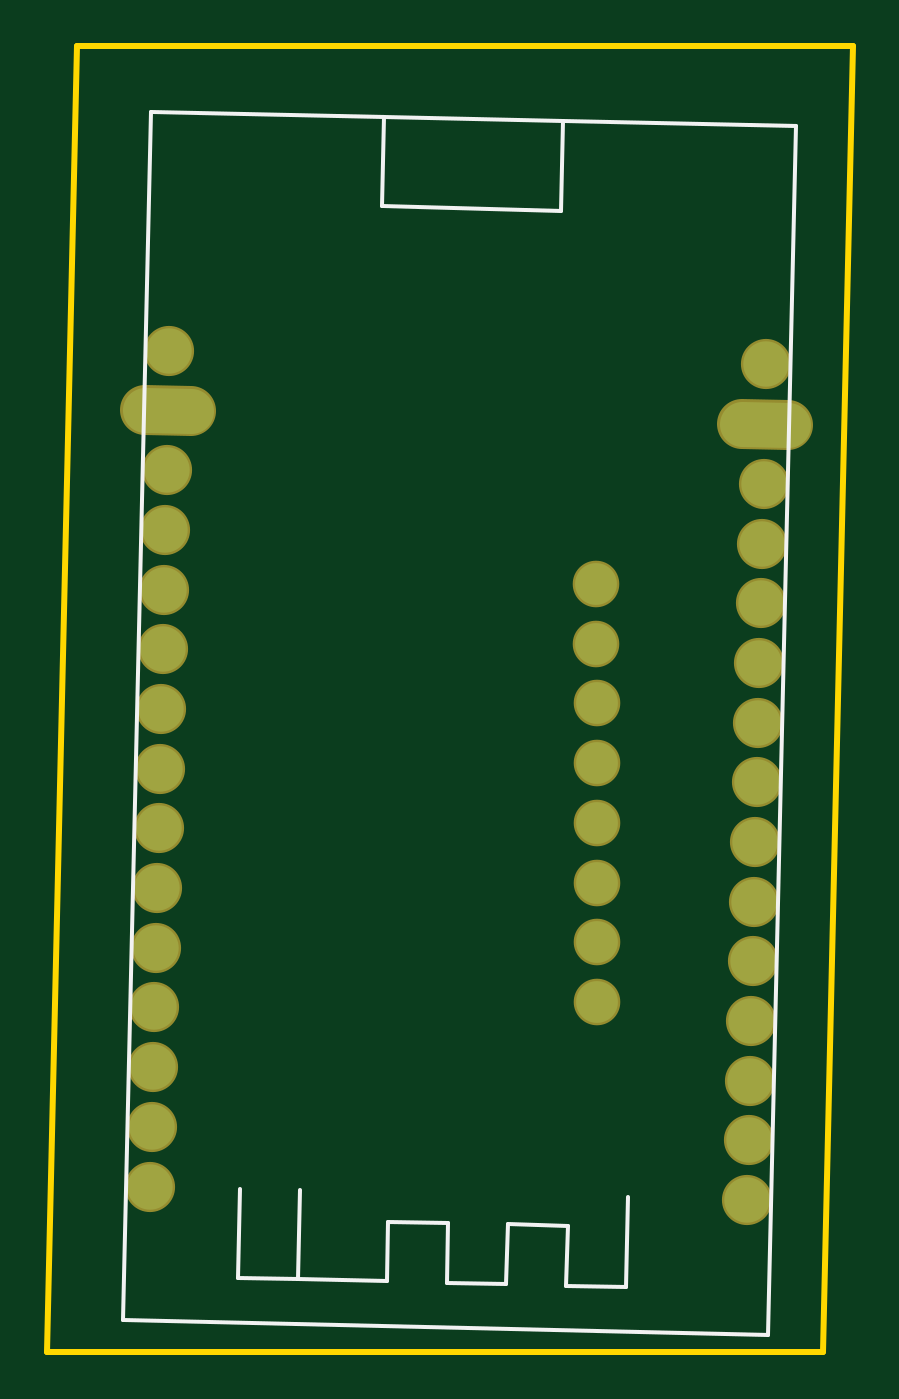
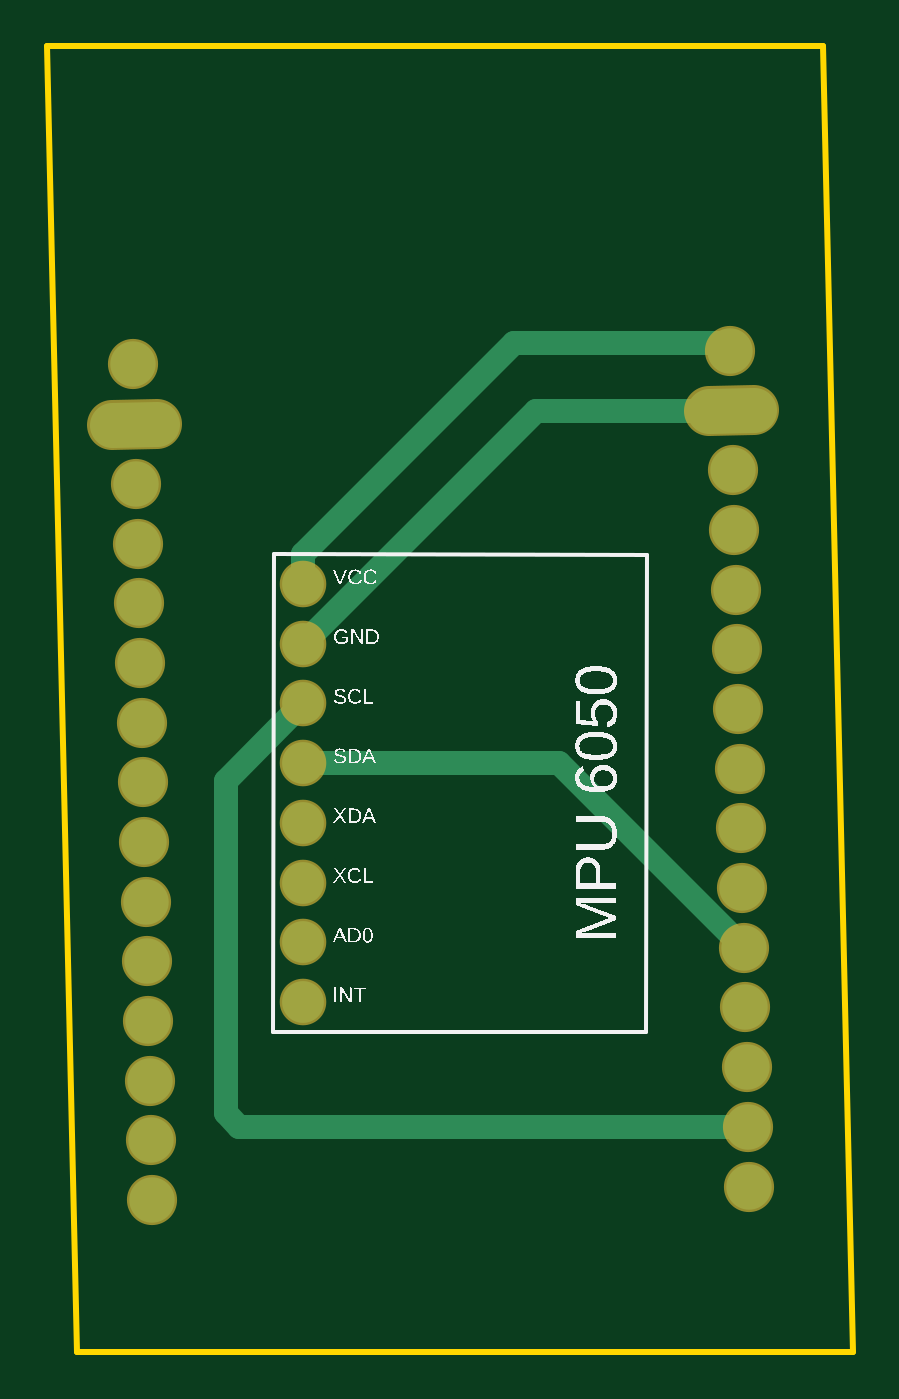
Circuit board: 7 layer files. Board 34.3 x 55.5 mm.
- bottom_copper: copper_bottom.gbr (1432 bytes)
- top_copper: copper_top.gbr (1109 bytes)
- outline: profile.gbr (271 bytes)
- bottom_silk: silkscreen_bottom.gbr (46309 bytes)
- top_silk: silkscreen_top.gbr (769 bytes)
- bottom_mask: soldermask_bottom.gbr (1052 bytes)
- top_mask: soldermask_top.gbr (1049 bytes)

=== bottom_copper: copper_bottom.gbr ===
G04 EAGLE Gerber RS-274X export*
G75*
%MOMM*%
%FSLAX34Y34*%
%LPD*%
%INBottom Copper*%
%IPPOS*%
%AMOC8*
5,1,8,0,0,1.08239X$1,22.5*%
G01*
G04 Define Apertures*
%ADD10C,1.930400*%
%ADD11C,1.930400*%
%ADD12C,1.778000*%
%ADD13C,1.016000*%
D10*
X1567866Y77276D03*
X1568442Y102669D03*
X1569018Y128063D03*
X1569594Y153456D03*
X1570171Y178850D03*
X1570747Y204243D03*
X1571323Y229636D03*
X1571899Y255030D03*
X1572476Y280423D03*
X1573052Y305817D03*
X1573628Y331210D03*
X1574204Y356604D03*
X1574781Y381997D03*
D11*
X1585006Y407172D02*
X1565707Y407610D01*
D10*
X1575933Y432784D03*
X1313931Y83038D03*
X1314507Y108432D03*
X1315084Y133825D03*
X1315660Y159219D03*
X1316236Y184612D03*
X1316812Y210006D03*
X1317389Y235399D03*
X1317965Y260792D03*
X1318541Y286186D03*
X1319117Y311579D03*
X1319694Y336973D03*
X1320270Y362366D03*
X1320846Y387760D03*
D11*
X1331072Y412934D02*
X1311773Y413372D01*
D10*
X1321999Y438547D03*
D12*
X1503649Y339377D03*
X1503694Y313977D03*
X1503738Y288577D03*
X1503782Y263177D03*
X1503827Y237777D03*
X1503871Y212377D03*
X1503915Y186977D03*
X1503960Y161577D03*
D13*
X1536700Y255615D02*
X1503738Y288577D01*
X1536700Y255615D02*
X1536700Y114300D01*
X1530832Y108432D01*
X1314507Y108432D01*
X1394801Y263177D02*
X1503782Y263177D01*
X1394801Y263177D02*
X1316236Y184612D01*
X1503649Y339377D02*
X1503649Y352077D01*
X1413838Y441888D01*
X1325340Y441888D01*
X1321999Y438547D01*
X1321422Y413153D02*
X1404517Y413153D01*
X1503694Y313977D01*
M02*

=== top_copper: copper_top.gbr ===
G04 EAGLE Gerber RS-274X export*
G75*
%MOMM*%
%FSLAX34Y34*%
%LPD*%
%INTop Copper*%
%IPPOS*%
%AMOC8*
5,1,8,0,0,1.08239X$1,22.5*%
G01*
G04 Define Apertures*
%ADD10C,1.930400*%
%ADD11C,1.930400*%
%ADD12C,1.778000*%
%ADD13C,1.016000*%
D10*
X1567866Y77276D03*
X1568442Y102669D03*
X1569018Y128063D03*
X1569594Y153456D03*
X1570171Y178850D03*
X1570747Y204243D03*
X1571323Y229636D03*
X1571899Y255030D03*
X1572476Y280423D03*
X1573052Y305817D03*
X1573628Y331210D03*
X1574204Y356604D03*
X1574781Y381997D03*
D11*
X1585006Y407172D02*
X1565707Y407610D01*
D10*
X1575933Y432784D03*
X1313931Y83038D03*
X1314507Y108432D03*
X1315084Y133825D03*
X1315660Y159219D03*
X1316236Y184612D03*
X1316812Y210006D03*
X1317389Y235399D03*
X1317965Y260792D03*
X1318541Y286186D03*
X1319117Y311579D03*
X1319694Y336973D03*
X1320270Y362366D03*
X1320846Y387760D03*
D11*
X1331072Y412934D02*
X1311773Y413372D01*
D10*
X1321999Y438547D03*
D12*
X1503649Y339377D03*
X1503694Y313977D03*
X1503738Y288577D03*
X1503782Y263177D03*
X1503827Y237777D03*
X1503871Y212377D03*
X1503915Y186977D03*
X1503960Y161577D03*
D13*
X1503693Y313977D02*
X1503694Y313977D01*
M02*

=== outline: profile.gbr ===
G04 EAGLE Gerber RS-274X export*
G75*
%MOMM*%
%FSLAX34Y34*%
%LPD*%
%IN*%
%IPPOS*%
%AMOC8*
5,1,8,0,0,1.08239X$1,22.5*%
G01*
G04 Define Apertures*
%ADD10C,0.254000*%
D10*
X1270000Y12700D02*
X1600000Y12700D01*
X1612700Y568200D01*
X1282700Y568200D01*
X1270000Y12700D01*
M02*

=== bottom_silk: silkscreen_bottom.gbr (46309 bytes, source omitted) ===
=== top_silk: silkscreen_top.gbr ===
G04 EAGLE Gerber RS-274X export*
G75*
%MOMM*%
%FSLAX34Y34*%
%LPD*%
%INSilkscreen Top*%
%IPPOS*%
%AMOC8*
5,1,8,0,0,1.08239X$1,22.5*%
G01*
G04 Define Apertures*
%ADD10C,0.152400*%
D10*
X1588396Y534127D02*
X1489361Y536375D01*
X1413181Y538104D01*
X1314146Y540351D01*
X1302477Y26133D02*
X1576726Y19910D01*
X1588396Y534127D01*
X1314146Y540351D02*
X1302477Y26133D01*
X1488497Y498285D02*
X1489361Y536375D01*
X1488497Y498285D02*
X1412316Y500013D01*
X1413181Y538104D01*
X1352021Y82174D02*
X1351157Y44084D01*
X1376550Y43507D01*
X1414640Y42643D01*
X1415217Y68036D01*
X1440610Y67460D01*
X1440034Y42067D01*
X1465427Y41490D01*
X1466004Y66884D01*
X1491397Y66308D01*
X1490821Y40914D01*
X1376550Y43507D02*
X1377415Y81598D01*
X1490821Y40914D02*
X1516214Y40338D01*
X1517079Y78428D01*
M02*

=== bottom_mask: soldermask_bottom.gbr ===
G04 EAGLE Gerber RS-274X export*
G75*
%MOMM*%
%FSLAX34Y34*%
%LPD*%
%INSoldermask Bottom*%
%IPPOS*%
%AMOC8*
5,1,8,0,0,1.08239X$1,22.5*%
G01*
G04 Define Apertures*
%ADD10C,2.133600*%
%ADD11C,2.133600*%
%ADD12C,1.981200*%
D10*
X1567866Y77276D03*
X1568442Y102669D03*
X1569018Y128063D03*
X1569594Y153456D03*
X1570171Y178850D03*
X1570747Y204243D03*
X1571323Y229636D03*
X1571899Y255030D03*
X1572476Y280423D03*
X1573052Y305817D03*
X1573628Y331210D03*
X1574204Y356604D03*
X1574781Y381997D03*
D11*
X1585006Y407172D02*
X1565707Y407610D01*
D10*
X1575933Y432784D03*
X1313931Y83038D03*
X1314507Y108432D03*
X1315084Y133825D03*
X1315660Y159219D03*
X1316236Y184612D03*
X1316812Y210006D03*
X1317389Y235399D03*
X1317965Y260792D03*
X1318541Y286186D03*
X1319117Y311579D03*
X1319694Y336973D03*
X1320270Y362366D03*
X1320846Y387760D03*
D11*
X1331072Y412934D02*
X1311773Y413372D01*
D10*
X1321999Y438547D03*
D12*
X1503649Y339377D03*
X1503694Y313977D03*
X1503738Y288577D03*
X1503782Y263177D03*
X1503827Y237777D03*
X1503871Y212377D03*
X1503915Y186977D03*
X1503960Y161577D03*
M02*

=== top_mask: soldermask_top.gbr ===
G04 EAGLE Gerber RS-274X export*
G75*
%MOMM*%
%FSLAX34Y34*%
%LPD*%
%INSoldermask Top*%
%IPPOS*%
%AMOC8*
5,1,8,0,0,1.08239X$1,22.5*%
G01*
G04 Define Apertures*
%ADD10C,2.133600*%
%ADD11C,2.133600*%
%ADD12C,1.981200*%
D10*
X1567866Y77276D03*
X1568442Y102669D03*
X1569018Y128063D03*
X1569594Y153456D03*
X1570171Y178850D03*
X1570747Y204243D03*
X1571323Y229636D03*
X1571899Y255030D03*
X1572476Y280423D03*
X1573052Y305817D03*
X1573628Y331210D03*
X1574204Y356604D03*
X1574781Y381997D03*
D11*
X1585006Y407172D02*
X1565707Y407610D01*
D10*
X1575933Y432784D03*
X1313931Y83038D03*
X1314507Y108432D03*
X1315084Y133825D03*
X1315660Y159219D03*
X1316236Y184612D03*
X1316812Y210006D03*
X1317389Y235399D03*
X1317965Y260792D03*
X1318541Y286186D03*
X1319117Y311579D03*
X1319694Y336973D03*
X1320270Y362366D03*
X1320846Y387760D03*
D11*
X1331072Y412934D02*
X1311773Y413372D01*
D10*
X1321999Y438547D03*
D12*
X1503649Y339377D03*
X1503694Y313977D03*
X1503738Y288577D03*
X1503782Y263177D03*
X1503827Y237777D03*
X1503871Y212377D03*
X1503915Y186977D03*
X1503960Y161577D03*
M02*
